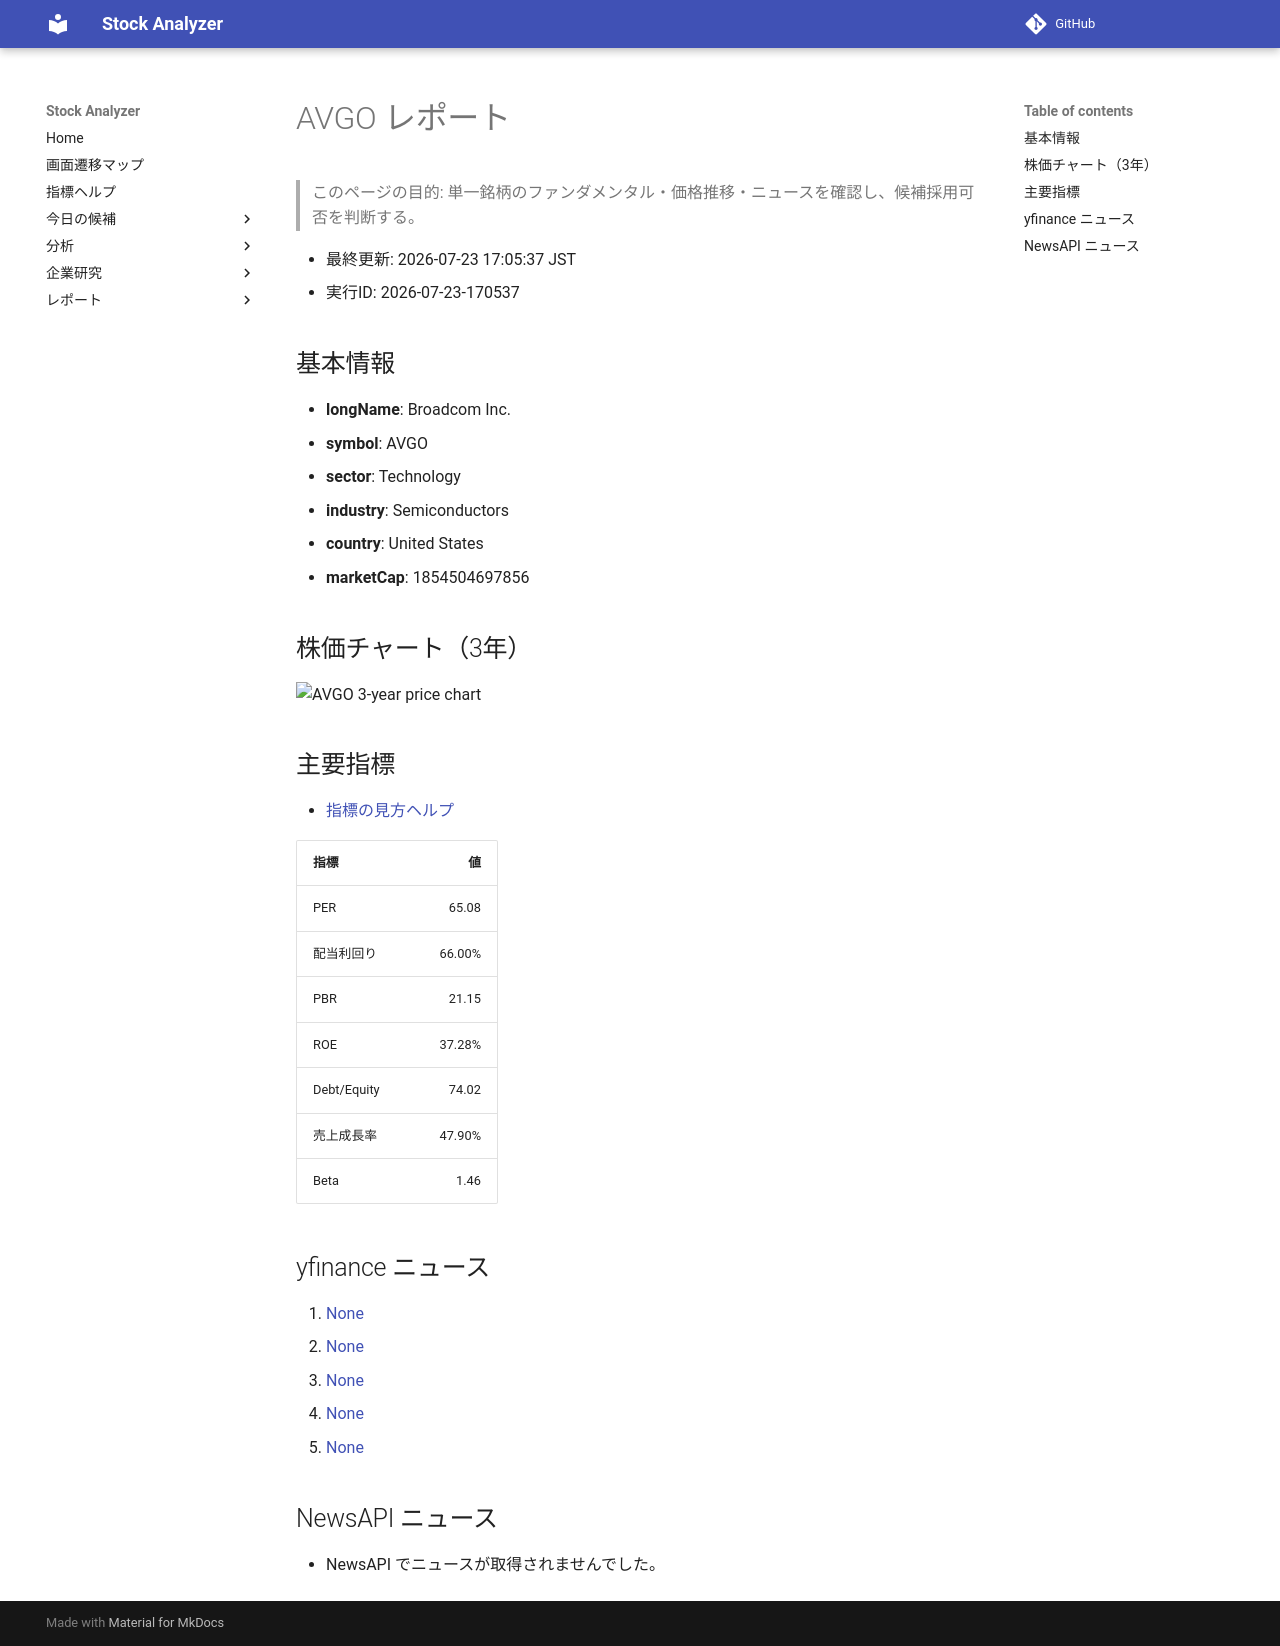

repository: Yumi-note/Making-APP · page: stocks/2026-07-23/170537/AVGO/index.html · generator: mkdocs

# AVGO レポート

> このページの目的: 単一銘柄のファンダメンタル・価格推移・ニュースを確認し、候補採用可否を判断する。

- 最終更新: 2026-07-23 17:05:37 JST
- 実行ID: 2026-07-23-170537

## 基本情報

- **longName**: Broadcom Inc.
- **symbol**: AVGO
- **sector**: Technology
- **industry**: Semiconductors
- **country**: United States
- **marketCap**: 1854504697856

## 株価チャート（3年）

![AVGO 3-year price chart](AVGO_3y.png)

## 主要指標

- [指標の見方ヘルプ](../../../../indicators.md)

| 指標 | 値 |
|---|---:|
| PER | 65.08 |
| 配当利回り | 66.00% |
| PBR | 21.15 |
| ROE | 37.28% |
| Debt/Equity | 74.02 |
| 売上成長率 | 47.90% |
| Beta | 1.46 |

## yfinance ニュース

1. [None](None)
2. [None](None)
3. [None](None)
4. [None](None)
5. [None](None)

## NewsAPI ニュース

- NewsAPI でニュースが取得されませんでした。
